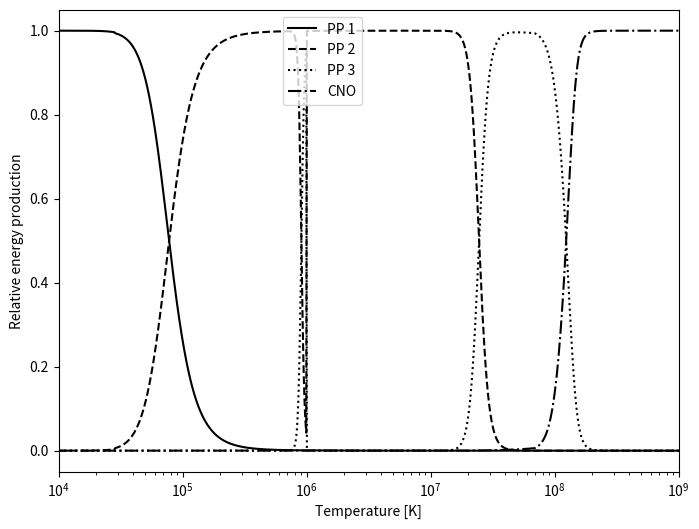

Python code for this plot:
"""
Script simulates the Energy production at the center of a star.
"""
import numpy as np
import matplotlib.pyplot as plt
MASS = {  # u
    "hydrogen_1": 1.007825,
    "helium_3": 3.0160,
    "helium_4": 4.0026,
}


def converted_mass_to_energy(mass_difference):
    """
    applies the mass-energy equivalency principle E=mc^2 to convert mass
    defiency [u] into the corresponding energy [MeV], utilizing a conversion factor for
    atomic mass units to MeV.
    """
    u_to_mev_per_c_squared = 931.4941  # MeV/c^2
    return mass_difference * u_to_mev_per_c_squared  # Mev


def energy_pp0():
    """
    Applies the mass-energy equivalency principle to compute the energy freed
    in the PP 0 chain, where three hydrogen 1 nuclei are converted to a
    single helium 3 nucleus. The annihilation of protons and electrons are
    not included.
    """
    input_mass = 3 * MASS["hydrogen_1"]  # u
    output_mass = MASS["helium_3"]  # u
    converted_mass = input_mass - output_mass  # u
    return converted_mass_to_energy(converted_mass)  # MeV


def energy_pp1():
    """
    Applies the mass-energy equivalency principle to compute the energy freed
    in the PP 1 branch, where two helium 3 nuclei fuse, forming helium 4 and
    two hydrogen 1 nuclei. Energy also includes the energy produced by
    2 iterations of PP0 because we require two helium 3 nuclei.
    """
    input_mass = 2 * MASS["helium_3"]  # u
    output_mass = MASS["helium_4"] + 2 * MASS["hydrogen_1"]  # u
    converted_mass = input_mass - output_mass  # u
    return converted_mass_to_energy(converted_mass) + 2 * energy_pp0()  # MeV


def energy_pp2_pp3():
    """
    Applies the mass-energy equivalency principle to compute the energy freed
    in the PP 2 and 3 branches, where through three and four steps
    respectively, helium 3, helium 4 and hydrogen 1 form two helium 4 nuclei.
    Energy produced by PP0 is also included due to helium 3 nucleon required.
    """
    input_mass = MASS["helium_3"] + MASS["helium_4"] + MASS["hydrogen_1"]  # u
    output_mass = 2 * MASS["helium_4"]  # u
    converted_mass = input_mass - output_mass  # u
    return converted_mass_to_energy(converted_mass) + energy_pp0()  # MeV


def energy_cno():
    """
    Applies the mass-energy equivalency principle to compute the energy freed in
    the CNO-cycle, where through 6 steps, 4 hydrogen 1 nuclei form a helium 4
    nucleon.
    """
    input_mass = 4*MASS["hydrogen_1"]
    output_mass = MASS["helium_4"]
    converted_mass = input_mass - output_mass
    return converted_mass_to_energy(converted_mass)

def energies():
    """
    compute the energy gained from mass conversion per iterations for the PP
    chains aswell as for the CNO-cycle. Compares this energy to the energy
    which is lost by neutrinos escaping. Also prints all of this
    """
    neutrino_energy_lost_pp0 = 0.265  # MeV
    neutrino_energy_lost_pp1 = 2 * neutrino_energy_lost_pp0
    neutrino_energy_lost_pp2 = 0.815 + neutrino_energy_lost_pp0  # MeV
    neutrino_energy_lost_pp3 = 6.711 + neutrino_energy_lost_pp0  # MeV
    neutrino_energy_lost_cno = 0.707 + 0.997
    print(
        f"""
PP1:
Energy output: {energy_pp1():.4g}MeV,
lost to neutrino: {neutrino_energy_lost_pp1:.4g}MeV,
percentage of energy lost: {neutrino_energy_lost_pp0/energy_pp0()*1e2:.4g}%.

PP2
Energy output: {energy_pp2_pp3():.4g}MeV,
lost to neutrino: {neutrino_energy_lost_pp2:.4g}MeV,
percentage of energy lost: {neutrino_energy_lost_pp2/energy_pp2_pp3()*1e2:.4g}%.

PP3:
Energy output: {energy_pp2_pp3():.4g}MeV,
lost to neutrino: {neutrino_energy_lost_pp3:.4g}MeV,
percentage of energy lost: {neutrino_energy_lost_pp3/energy_pp2_pp3()*1e2:.4g}%.

CNO:
Energy output: {energy_cno():.4g}MeV,
lost to neutrino: {neutrino_energy_lost_cno:.4g}Mev,
percentage of energy lost: {neutrino_energy_lost_cno/energy_cno()*1e2:.4g}%.
"""
    )


def evaluate(expected, computed, tolerance=1e-5):
    """
    Verifies if computations match their expected value, used exclusively
    by sanity_check() within EnergyProduction.
    """
    error = np.abs(expected - computed)
    error_message = (
        f"expected {expected:.4g}, computed {computed:.4g}, error: {error:.4g}."
    )
    assert error < tolerance, error_message


def convert_cm_to_m_reaction_rate(reaction_rate_cm_avogadro):
    """
    Converts the units of reaction rates from  [reactions*cm^3/s/mole]
    to [reactions*m^3/s]. Applied inside reaction_rate_xx() methods within
    EnergyProduction, where xx denotes which process the reaction rate
    corresponds to.
    """
    avogadros_number = 6.0221e23  # 1/mol
    reaction_rate_cm = reaction_rate_cm_avogadro / \
        avogadros_number  # reactions*cm^3/s
    reaction_rate_m = reaction_rate_cm / 1e6  # reactions*m^3/s
    return reaction_rate_m


class ReactionRate:
    """
    Computes the reaction rate [reactions*m^3/s] for the different fusion
    processes found in the solar core, as part of the Proton Proton chain, in
    addition to the CNO-cycle, as functions of temperature [K] and mass
    density [kg/m^3].
    """

    MEV_TO_JOULE_CONVERSION_FACTOR = 1.6022e-19 * 1e6  # Joule/MeV

    def __init__(self, mass_density=1.62e5, temperature=1.57e7):
        """
        Initializes a ReactionRate object for a given
        The mass density [kg/m^3] and temperature [K].
        """
        self.mass_density = mass_density  # kg/m^3
        self.temperature = temperature  # K
        self.temperature9 = temperature * 1e-9  # 10^9K

    def reaction_rate_pp(self):
        """
        Computes the reaction rate [reactions*m^3/s] for the
        the fusion of hydrogen 1 nuclei, forming deuterium.

        this is the first step within the PP 0 branch.
        """
        reaction_rate_cm_avogadro = (
            4.01e-15
            * self.temperature9 ** (-2 / 3)
            * np.exp(-3.380 * self.temperature9 ** (-1 / 3))
            * (
                1
                + 0.123 * self.temperature9 ** (1 / 3)
                + 1.09 * self.temperature9 ** (2 / 3)
                + 0.938 * self.temperature9
            )
        )
        reaction_rate_m = convert_cm_to_m_reaction_rate(
            reaction_rate_cm_avogadro)
        return reaction_rate_m

    def reaction_rate_33(self):
        """
        Computes the reaction rate [reactions*m^3/s] for the fusion of
        helium 3 nuclei, forming helium 4 and hydrogen 1.
        This is the first and only step within the PP1 branch.
        """
        reaction_rate_cm_avogadro = (
            6.04e10
            * self.temperature9 ** (-2 / 3)
            * np.exp(-12.276 * self.temperature9 ** (-1 / 3))
            * (
                1
                + 0.034 * self.temperature9 ** (1 / 3)
                - 0.522 * self.temperature9 ** (2 / 3)
                - 0.124 * self.temperature9
                + 0.353 * self.temperature9 ** (4 / 3)
                + 0.213 * self.temperature9 ** (5 / 3)
            )
        )
        reaction_rate_m = convert_cm_to_m_reaction_rate(
            reaction_rate_cm_avogadro)
        return reaction_rate_m

    def reaction_rate_34(self):
        """
        Computes the reaction rate [reactions*m^3/s] for the fusion of
        Helium 3 and Helium 4, forming beryllium 7.
        The reaction rate is unscaled, meaning that the computation is wrong
        for conditions where the rate of consumption for helium 3 exceeds the
        rate at which it is produced.
        This is the first step within both the PP2 and PP3 branches.
        """
        temperature9_ = self.temperature9 / (1 + 4.95e-2 * self.temperature9)
        reaction_rate_cm_avogadro = (
            5.61e6
            * temperature9_ ** (5 / 6)
            * self.temperature9 ** (-3 / 2)
            * np.exp(-12.826 * temperature9_ ** (-1 / 3))
        )
        reaction_rate_m = convert_cm_to_m_reaction_rate(
            reaction_rate_cm_avogadro)
        return reaction_rate_m

    def reaction_rate_e7(self):
        """
        Computes the reaction rate [reactions/s/m^3] for the electron capture
        by beryllium 7, forming lithium 7.
        For temperatures below 1M Kelvin, the reaction rate is restricted to
        a known upper limit.
        The reaction rate is unscaled, meaning that the computation is wrong
        for conditions where the rate of consumption for beryllium 7 exceeds
        the rate at which it is produced.
        This is the the second step within the PP2 branch.
        """
        reaction_rate_cm_avogadro = (
            1.34e-10
            * self.temperature9 ** (-1 / 2)
            * (
                1
                - 0.537 * self.temperature9 ** (1 / 3)
                + 3.86 * self.temperature9 ** (2 / 3)
                + 0.0027
                * self.temperature9 ** (-1)
                * np.exp(2.515e-3 * self.temperature9 ** (-1))
            )
        )
        upper_limit_cm_avogadro = 1.57e-7 / self.number_density_electron()
        if self.temperature9 < 1e6*1e-9:
            reaction_rate_m = convert_cm_to_m_reaction_rate(
                upper_limit_cm_avogadro)
            return reaction_rate_m
        reaction_rate_m = convert_cm_to_m_reaction_rate(
            reaction_rate_cm_avogadro)
        return reaction_rate_m

    def reaction_rate_17_(self):
        """
        Computes the reaction rate for [reactions*m^3/s/] the fusion of
        Lithium and hydrogen, forming helium 4.
        The reaction rate is unscaled, meaning that the computation is wrong
        for conditions where the rate of consumption for lithium 7 exceeds
        the rate at which it is produced.
        This is the third and final step within the PP2 branch.
        """
        temperature9__ = self.temperature9 / (1 + 0.759 * self.temperature9)
        reaction_rate_cm_avogadro = (
            1.096e9
            * self.temperature9 ** (-2 / 3)
            * np.exp(-8.472 * self.temperature9 ** (-1 / 3))
            - 4.830e8
            * temperature9__ ** (5 / 6)
            * self.temperature ** (-3 / 2)
            * np.exp(-8.472 * temperature9__ ** (-1 / 3))
            + 1.06e10
            * self.temperature9 ** (-3 / 2)
            * np.exp(-30.442 * self.temperature9 ** (-1))
        )
        reaction_rate_m = convert_cm_to_m_reaction_rate(
            reaction_rate_cm_avogadro)
        return reaction_rate_m

    def reaction_rate_17(self):
        """
        Computes the reaction rate [reactions*m^3/s] for the fusion of
        Beryllium 7 and hydrogen, forming boron 8.
        The reaction rate is unscaled, meaning that the compuatation is wrong
        for conditions where the rate of consumption for beryllium 7 exceeds
        the rate at which it is produced.
        This is the second step of the PP3 branch.
        """
        reaction_rate_cm_avogadro = 3.11e5 * self.temperature9 ** (-2 / 3) * np.exp(
            -10.262 * self.temperature9 ** (-1 / 3)
        ) + 2.53e3 * self.temperature9 ** (-3 / 2) * np.exp(
            -7.306 * self.temperature9 ** (-1)
        )
        reaction_rate_m = convert_cm_to_m_reaction_rate(
            reaction_rate_cm_avogadro)
        return reaction_rate_m

    def reaction_rate_p14(self):
        """
        Computes the reaction rate [reactions*m^3/s] for the fusion of
        nitrogen 14 and hydrogen 1, forming oxygen 15.
        This is the fourth step of the CNO-cycle.
        """
        reaction_rate_cm_avogadro = (
            4.90e7
            * self.temperature9 ** (-2 / 3)
            * np.exp(
                -15.228 *
                self.temperature9 ** (-1 / 3) - 0.092 * self.temperature9**2
            )
            * (
                1
                + 0.027 * self.temperature9 ** (1 / 3)
                - 0.778 * self.temperature9 ** (2 / 3)
                - 0.149 * self.temperature9
                + 0.261 * self.temperature9 ** (4 / 3)
                + 0.127 * self.temperature9 ** (5 / 3)
            )
            + 2.37e3
            * self.temperature9 ** (-3 / 2)
            * np.exp(-3.011 * self.temperature9 ** (-1))
            + 2.19e4 * np.exp(-12.53 * self.temperature9 ** (-1))
        )
        reaction_rate_m = convert_cm_to_m_reaction_rate(
            reaction_rate_cm_avogadro)
        return reaction_rate_m

    def gamow_peak(self,energy_array):
        """
        ikke peiling enda,
        men energy array har noe med energien til atomene å gjøre, e.g. kinetisk
        gir mening, og cross section. produktet av noe cross ection og reaction rate,
        så idk, noe i den duren.
        
        k is the boltzmann constant (from revised SI)
        """
        k = 1.380649e-23 #J/K 
        pi = 3.1416 
        lambda_exponent = (
            - energy_array / k / self.temperature
        )
        cross_section_exponent = (
            
        )

class ReactionRatePerUnitMass(ReactionRate):
    """
    Computes the reaction rate per unit mass [reactions/kg/s] for the
    different fusion  processes found in the solar core, as part of the Proton
    Proton chain, in addition to the CNO-cycle, as functions of temperature
    [K] and mass density [kg/m^3].
    """

    ATOMIC_MASS_UNIT = 1.6605e-27  # kg
    MASS_FRACTIONS = {
        "hydrogen_1": 0.7,
        "helium_3": 1e-10,
        "helium_4": 0.29,
        "lithium_7": 1e-7,
        "beryllium_7": 1e-7,
        "nitrogen_14": 1e-11,
    }

    def __init__(self, mass_density=162000, temperature=15700000):
        """
        Initializes a ReactionRatePerUnitMass object for a given mass density
        [kg/m^3] and a given temperature [K].
        """
        super().__init__(mass_density, temperature)

    def number_density(self, atom_isotope):
        """
        atom_isotope must take the form "[atom]_[nucleon count]" e.g.
        "hydrogen_1", and is limited to those found as keys in the key
        pairs that live in the mass_fraction dictionary, otherwise throws
        an assertion error.
        """
        error_message = f"{atom_isotope=} not found in {self.MASS_FRACTIONS.keys()=}"
        assert atom_isotope in self.MASS_FRACTIONS.keys(), error_message
        nucleon_count = atom_isotope.split("_")[1]
        nucleon_count = int(nucleon_count)
        nucleus_mass = nucleon_count * self.ATOMIC_MASS_UNIT
        return self.mass_density * self.MASS_FRACTIONS[atom_isotope] / nucleus_mass

    def number_density_electron(self):
        """
        Computes the total number density of electrons.
        Each element is assumed each element fully ionized.
        """
        return np.sum(
            [
                self.number_density("hydrogen_1"),
                1 * self.number_density("helium_3"),
                2 * self.number_density("helium_4"),
                3 * self.number_density("lithium_7"),
                4 * self.number_density("beryllium_7"),
                7 * self.number_density("nitrogen_14"),
            ]
        )

    def scale_factor_helium_3(self):
        """
        Computes the factor which scales the reaction rate per unit mass for
        helium 3 consuming reactions, i.e. the fusion of helium 3 nuclei,
        aswell as the fusion of helium 3 and helium 4, such that their
        consumption doesn't exceed the rate at which helium 3 is produced by
        the fusion of hydrogen 1 nuclei, aswell as the fusion of hydrogen 1
        and deuterium.
        If consumption exceeds production, returns production/consumption.
        If consumption does not exceed production, returns 1.
        """
        production_helium_3 = self.reaction_rate_per_unit_mass_pp()
        consumption_helium_3 = np.sum(
            [
                2 *
                self.reaction_rate_per_unit_mass_33(apply_scale_factor=False),
                self.reaction_rate_per_unit_mass_34(apply_scale_factor=False),
            ]
        )
        if production_helium_3 < consumption_helium_3:
            return production_helium_3 / consumption_helium_3
        return 1

    def scale_factor_beryllium_7(self):
        """
        Computes the factor which scales the reaction rate per unit mass for
        beryllium 7 consuming reactions, i.e. the electron capture by
        beryllium 7, and the fusion of beryllium 7 and hydrogen 1, such that
        their consumption doesn't exceed the rate at which beryllium 7 is
        produced by the fusion of helium 3 and helium 4.
        If consumption exceeds production, returns production/consumption.
        If consumption does not exceed production, returns 1.
        """
        production_beryllium_7 = self.reaction_rate_per_unit_mass_34()
        consumption_beryllium_7 = np.sum(
            [
                self.reaction_rate_per_unit_mass_e7(apply_scale_factor=False),
                self.reaction_rate_per_unit_mass_17(apply_scale_factor=False),
            ]
        )
        if production_beryllium_7 < consumption_beryllium_7:
            return production_beryllium_7 / consumption_beryllium_7
        return 1

    def scale_factor_lithium_7(self):
        """
        Computes the factor which scales the reaction rate per unit mass for
        the lithium 7 consuming reaction, i.e. the fusion of lithium 7 and
        hydrogen 1, such that it's consumption does not exceed the rate at
        which lithium 7 is produced by the electron capture by beryllium 7.
        If consumption exceeds production, returns production/consumption.
        If consumption does not exceed production, returns 1.
        """
        production_lithium_7 = self.reaction_rate_per_unit_mass_e7(
            apply_scale_factor=True
        )
        consumption_lithium_7 = self.reaction_rate_per_unit_mass_17_(
            apply_scale_factor=False
        )
        if production_lithium_7 < consumption_lithium_7:
            return production_lithium_7 / consumption_lithium_7
        return 1

    def reaction_rate_per_unit_mass_pp(self):
        """
        Computes the reaction rate per unit mass [reactions/s/kg] for the
        fusion of hydrogen 1 nuclei, forming deuterium. 
        this is the first step of the PP chain.
        """
        reaction_rate_per_unit_mass = (
            self.reaction_rate_pp()
            * self.number_density("hydrogen_1") ** 2
            / self.mass_density
            / 2
        )
        return reaction_rate_per_unit_mass

    def reaction_rate_per_unit_mass_33(self, apply_scale_factor=True):
        """
        Computes the reaction rate per unit mass [reactions/s/kg] for the
        fusion of helium 3 nuclei, forming helium 4 and hydrogen 1.
        By default, the reaction rate per unit mass is scaled such that
        the rate of consumption for helium 3 does not exceed the rate at
        which it is produced, but the unscaled rate may also be computed,
        such that the scaling factor itself can be computed too.
        This is the first and only step within the pp 1 branch.
        """
        reaction_rate_per_unit_mass = (
            self.reaction_rate_33()
            * self.number_density("helium_3") ** 2
            / self.mass_density
            / 2
        )
        if apply_scale_factor:
            reaction_rate_per_unit_mass *= self.scale_factor_helium_3()
        return reaction_rate_per_unit_mass

    def reaction_rate_per_unit_mass_34(self, apply_scale_factor=True):
        """
        Computes the reaction rate per unit mass [reactions/s/kg] for the
        fusion of helium 3 and helium 4, forming lithium 6.
        By default, the reaction rate per unit mass is scaled such that the
        rate of consumption for helium 3 does not exceed the rate at which it
        is produced, but the unscaled rate may also be computed, such that the
        scaling factor itself can be computed too.
        this is the first step within the PP 2 and PP 3 branches.
        """
        reaction_rate_per_unit_mass = (
            self.reaction_rate_34()
            * self.number_density("helium_3")
            * self.number_density("helium_4")
            / self.mass_density
        )
        if apply_scale_factor:
            reaction_rate_per_unit_mass *= self.scale_factor_helium_3()
        return reaction_rate_per_unit_mass

    def reaction_rate_per_unit_mass_e7(self, apply_scale_factor=True):
        """
        Computes the reaction rate per unit mass [reactions/s/kg] for the
        electron capture by beryllium 7, forming lithium 7.
        By default, the reaction rate per unit mass is scaled such that the
        rate of consumption for helium 3 does not exceed the rate at which it
        is produced, but the unscaled rate may also be computed, such that the
        scaling factor itself can be computed too.
        This is the second step within the PP 2 branch.
        """
        reaction_rate_per_unit_mass = (
            self.reaction_rate_e7()
            * self.number_density("beryllium_7")
            * self.number_density_electron()
            / self.mass_density
        )
        if apply_scale_factor:
            reaction_rate_per_unit_mass *= self.scale_factor_beryllium_7()
        return reaction_rate_per_unit_mass

    def reaction_rate_per_unit_mass_17_(self, apply_scale_factor=True):
        """
        Computes the reaction rate per unit mass [reactions/s/kg] for the
        fusion of lithium and hydrogen 1, forming helium 4.
        By default, the reaction rate per unit mass is scaled such that the
        rate of consumption for lithium 7 does not exceed the rate at which it
        is produced, but the unscaled rate may also be computed, such that the
        scaling factor itself can be computed too.
        This is the third and final step within the PP 2 branch.
        """
        reaction_rate_per_unit_mass = (
            self.reaction_rate_17_()
            * self.number_density("hydrogen_1")
            * self.number_density("lithium_7")
            / self.mass_density
        )
        if apply_scale_factor:
            reaction_rate_per_unit_mass *= self.scale_factor_lithium_7()
        return reaction_rate_per_unit_mass

    def reaction_rate_per_unit_mass_17(self, apply_scale_factor=True):
        """
        Computes the reaction rate per unit mass [reactions/s/kg] for the
        fusion of hydrogen 1 and Beryllium 7, forming boron 8.
        Assuming near instantaneous decay of boron 8, forming beryllium 8, and
        the near instantaneous decay of beryllium 8, forming helium 4 nuclei,
        this is also the reaction rate per unit mass for both of these.
        By default, the reaction rate per unit mass is scaled such that the
        rate of consumption for helium 3 does not exceeds the rate at which it
        is procued, but the unscaled rate may also be computed, such that the
        scaling factor itself can be computed too.
        This is the second step within the PP3 branch.
        """
        reaction_rate_per_unit_mass = (
            self.reaction_rate_17()
            * self.number_density("hydrogen_1")
            * self.number_density("beryllium_7")
            / self.mass_density
        )
        if apply_scale_factor:
            reaction_rate_per_unit_mass *= self.scale_factor_beryllium_7()
        return reaction_rate_per_unit_mass

    def reaction_rate_per_unit_mass_p14(self):
        """
        Computes the reaction rate per unit mass [reactions/s/kg] for the
        fusion of hydrogen 1 and nitrogen 14, forming oxygen 15.
        assuming all other reaction rates near instantaneous, this is the
        reaction rate per unit mass for all reactions within the CNO cycle.
        this is the fourth step of the CNO-cycle.
        """
        reaction_rate_per_unit_mass = (
            self.reaction_rate_p14()
            * self.number_density("hydrogen_1")
            * self.number_density("nitrogen_14")
            / self.mass_density
        )
        return reaction_rate_per_unit_mass


class EnergyProduction(ReactionRatePerUnitMass):
    """
    computes the energy production rate for the PP branches, aswell as for the
    CNO-cycle.
    """

    ELECTRON_TO_JOULE_CONVERSION_FACTOR = 1.6022e-19 * 1e6  # Joule/MeV
    RELEASED_ENERGY_PP = 1.177 * ELECTRON_TO_JOULE_CONVERSION_FACTOR
    RELEASED_ENERGY_PD = 5.494 * ELECTRON_TO_JOULE_CONVERSION_FACTOR
    RELEASED_ENERGY_33 = 12.860 * ELECTRON_TO_JOULE_CONVERSION_FACTOR
    RELEASED_ENERGY_34 = 1.586 * ELECTRON_TO_JOULE_CONVERSION_FACTOR
    RELEASED_ENERGY_E7 = 0.049 * ELECTRON_TO_JOULE_CONVERSION_FACTOR
    RELEASED_ENERGY_17_ = 17.346 * ELECTRON_TO_JOULE_CONVERSION_FACTOR
    RELEASED_ENERGY_17 = 0.137 * ELECTRON_TO_JOULE_CONVERSION_FACTOR
    RELEASED_ENERGY_8 = 8.367 * ELECTRON_TO_JOULE_CONVERSION_FACTOR
    RELEASED_ENERGY_8_ = 2.995 * ELECTRON_TO_JOULE_CONVERSION_FACTOR
    RELEASED_ENERGY_P12 = 1.944 * ELECTRON_TO_JOULE_CONVERSION_FACTOR
    RELEASED_ENERGY_13 = 1.513 * ELECTRON_TO_JOULE_CONVERSION_FACTOR
    RELEASED_ENERGY_P13 = 7.551 * ELECTRON_TO_JOULE_CONVERSION_FACTOR
    RELEASED_ENERGY_P14 = 7.297 * ELECTRON_TO_JOULE_CONVERSION_FACTOR
    RELEASED_ENERGY_15 = 1.757 * ELECTRON_TO_JOULE_CONVERSION_FACTOR
    RELEASED_ENERGY_P15 = 4.966 * ELECTRON_TO_JOULE_CONVERSION_FACTOR

    def __init__(self, mass_density=162000, temperature=15700000):
        """
        initializes an object of EnergyProduction.
        """
        super().__init__(mass_density, temperature)

    def energy_production_rate_pp_1(self):
        """
        Computes the energy production rate for the PP 1 branch.
        
        The fusion of a proton and deuterium is nearly instantaneous. As such,
        it's reaction rate per unit mass is limited to, and therefore the same
        as the reaction rate per unit mass for the fusion of hydrogen 1 nuclei.

        For every iteration of the PP 1 branch, there are 2 iterations of PP 0
        hence the factor 2r_33 for the released energy by PP 0.
        
        """
        return (
            (self.RELEASED_ENERGY_PP + self.RELEASED_ENERGY_PD)
            * self.reaction_rate_per_unit_mass_33() * 2
            + self.RELEASED_ENERGY_33 * self.reaction_rate_per_unit_mass_33()
        )

    def energy_production_rate_pp_2(self):
        """
        Computes the energy production rate for the PP 2 branch.

        The fusion of a proton and deuterium is nearly instantaneous. As such,
        it's reaction rate per unit mass is limited to, and therefore the same
        as the reaction rate per unit mass for the fusion of hydrogen 1 nuclei.

        For the energy production rate for the PP 2 + PP 3, the contribution
        from the fusion of protons, aswell as the fusion of protons and 
        deuterium is (Q'_pp + Q'_pd)r_34. The contribution from the fusion of
        helium 3 and helium 4 is Q'_34*r_34.
        
        The contributions are both shared among the PP 2 and PP 3 branches
        through a weighted distribution, adjusting the reaction rates per unit
        mass according to the demand in each branch. for PP 2 we add a factor
        r_e7/(r_e7 + r_17)
        """
        normalizing_factor = 1 / (
                self.reaction_rate_per_unit_mass_e7() 
                + self.reaction_rate_per_unit_mass_17()
            )
        return (
            (self.RELEASED_ENERGY_PP + self.RELEASED_ENERGY_PD)
            * self.reaction_rate_per_unit_mass_34()
            * self.reaction_rate_per_unit_mass_e7()
            * normalizing_factor


            + self.RELEASED_ENERGY_34 * self.reaction_rate_per_unit_mass_34()
            * self.reaction_rate_per_unit_mass_e7()
            * normalizing_factor
            #exclusive to PP 2 so we safe
            + self.RELEASED_ENERGY_E7 * self.reaction_rate_per_unit_mass_e7()
            + self.RELEASED_ENERGY_17_ * self.reaction_rate_per_unit_mass_17_()
        )

    def energy_production_rate_pp_3(self):
        """
        Computes the energy production rate for the PP 3 branch.

        The fusion of a proton and deuterium is nearly instantaneous. As such,
        it's reaction rate per unit mass is limited to, and therefore the same
        as the reaction rate per unit mass for the fusion of hydrogen 1 nuclei.

        For the energy production rate for the PP 2 + PP 3, the contribution
        from the fusion of protons, aswell as the fusion of protons and 
        deuterium is (Q'_pp + Q'_pd)r_34. The contribution from the fusion of
        helium 3 and helium 4 is Q'_34*r_34.

        The contributions are both shared among the PP 2 and PP 3 branches
        through a weighted distribution, adjusting the reaction rates per unit
        mass according to the demand in each branch. for PP 3 we add a factor
        r_17/(r_e7 + r_17) 

        The decay of boron 8, forming beryllium 8, along with the decay of
        beryllium 8, forming 2 helium 4 nuclei are nearly instantaneous. As
        such, their reaction rate per unit mass is  limited to, and therefore
        the same as the reaction rate per unit mass for the fusion of hydrogen
        1 and beryllium 7. 
        """
        normalizing_factor = 1 / (
                self.reaction_rate_per_unit_mass_e7() 
                + self.reaction_rate_per_unit_mass_17()
            )
        
        return (
            (self.RELEASED_ENERGY_PP + self.RELEASED_ENERGY_PD)
            * self.reaction_rate_per_unit_mass_34()
            * self.reaction_rate_per_unit_mass_17()
            * normalizing_factor
            + self.RELEASED_ENERGY_34 * self.reaction_rate_per_unit_mass_34()
            * self.reaction_rate_per_unit_mass_17()
            * normalizing_factor
            + (
                self.RELEASED_ENERGY_17
                + self.RELEASED_ENERGY_8
                + self.RELEASED_ENERGY_8_
            )
            * self.reaction_rate_per_unit_mass_17()
        )

    def energy_production_rate_cno(self):
        """
        Compute the energy production rate for the CNO-cycle.

        The reaction rate per unit mass for all fusions in the CNO-cycle
        except for the fusion of nitrogen 14 and hydrogen 1 are near
        instantaneous. As such, their reaction rate per unit mass is limited
        to, and therefore the same as the reaction rate per unit mass for the
        fusion of nitrogen 14 and hydrogen 1.
        
        """
        return (
            np.sum(
                [
                    self.RELEASED_ENERGY_P12,
                    self.RELEASED_ENERGY_13,
                    self.RELEASED_ENERGY_P13,
                    self.RELEASED_ENERGY_P14,
                    self.RELEASED_ENERGY_15,
                    self.RELEASED_ENERGY_P15
                ]
            )
            * self.reaction_rate_per_unit_mass_p14()
        )

    def total_energy_production_rate(self):
        """
        Compute the total energy production rate in the scope of helium 4
        production.
        """
        return (
            np.sum(
                [
                    self.energy_production_rate_pp_1(),
                    self.energy_production_rate_pp_2(),
                    self.energy_production_rate_pp_3(),
                    self.energy_production_rate_cno()
                ]
            )
        )

    def print_energy_production_rates(self):
        print(
            f"""
Parameters: temperature = {self.temperature:.4g}, mass density = {self.mass_density:.4g}.
Energy production rate for PP 1 branch: {self.energy_production_rate_pp_1():.4g}J
Energy production rate for PP 2 branch: {self.energy_production_rate_pp_2():.4g}J
Energy production rate for PP 3 branch: {self.energy_production_rate_pp_3():.4g}J
Energy production rate for CNO-cycle: {self.energy_production_rate_cno():.4g}J
Total energy production rate: {self.total_energy_production_rate()}
            """
        )

    def compute_energy_production_rate_arrays(self, temperature_array):
        """
        computes a energy production rate matrix of size N x 5, where N is the
        # of temperatures in temperature array argument. this matrix is
        normalized, such that the sum of column elements equal 1.
        """
        temperature_array_size = len(temperature_array)
        data = np.empty((temperature_array_size, 5))
        for i in range(temperature_array_size):
            self.temperature9 = temperature_array[i]*1e-9
            data[i, 0] = self.energy_production_rate_pp_1()
            data[i, 1] = self.energy_production_rate_pp_2()
            data[i, 2] = self.energy_production_rate_pp_3()
            data[i, 3] = self.energy_production_rate_cno()
            data[i, :] /= np.sum(data[i, :])
        return data


class SanityCheck(EnergyProduction):
    """
    Ensures the validity of reaction rates aswell as reaction rates per unit
    mass inside EnergyProduction by comparing their output with known values.
    """

    def __init__(self):
        super().__init__()
        self.sanity_check()

    def _sanity_check_pp(self):
        """
        Computes the energy production rate per unit volume [J/m^3/s] for the
        fusion of hydrogen 1 nuclei, forming deuterium,
        aswell as the fusion of deuterium and hydrogen 3, forming helium 3.
        Useless for computing the energy production rate for PP branches,
        but used within the sanity check.
        """
        return (
            self.reaction_rate_per_unit_mass_pp()
            * (self.RELEASED_ENERGY_PP + self.RELEASED_ENERGY_PD)
            * self.mass_density
        )

    def _sanity_check_33(self):
        """
        Computes the energy production rate per unit volume [J/m^3/s] for the
        fusion of helium 3 nuclei, forming helium 4 and hydrogen 1,
        adjusting the consumption of helium 3 according to the rate at
        which it is produced.
        This is the first and only step within the PP 1 branch.
        """
        return (
            self.reaction_rate_per_unit_mass_33()
            * self.RELEASED_ENERGY_33
            * self.mass_density
        )

    def _sanity_check_34(self):
        """
        Computes energy production rate per unit volume [J/m^3/s] for the
        fusion of helium 3 and helium 4, forming beryllium 7 and hydrogen 1.
        adjusting the consumption of helium 3 according to rate at
        which it is produced.
        This is the first step within the PP 2 and PP 3 branches.
        """
        return (
            self.reaction_rate_per_unit_mass_34()
            * self.RELEASED_ENERGY_34
            * self.mass_density
        )

    def _sanity_check_e7(self):
        """
        Computes the energy production rate per unit volume [J/m^3/s] for the
        decay of beryllium 7, forming lithium 7.
        This is the second step within the PP 2 branch.
        """
        return (
            self.reaction_rate_per_unit_mass_e7()
            * self.RELEASED_ENERGY_E7
            * self.mass_density
        )

    def _sanity_check_17_(self):
        """
        Computes the energy production rate per unit volume [J/m^3/s] for the
        fusion of lithium 7 and hydrogen 1, forming helium 4.
        This is the third and final step within the PP 2 branch.
        """
        return (
            self.reaction_rate_per_unit_mass_17_()
            * self.RELEASED_ENERGY_17_
            * self.mass_density
        )

    def _sanity_check_17(self):
        """
        Computes the energy production rate per unit volume [J/m^3/s] for the
        fusion of beryllium 7 and hydrogen 1, forming boron 8, aswell as the
        near instantaneous decay of boron 8, forming beryllium 9, in addition
        to the the near instantaneous  decay of beryllium 8, forming helium 4
        nuclei, which are steps 2, 3 and 4 of the PP 3 branch, respectively.
        """
        sum_released_energies = np.sum(
            [self.RELEASED_ENERGY_17, self.RELEASED_ENERGY_8, self.RELEASED_ENERGY_8_]
        )
        return (
            self.reaction_rate_per_unit_mass_17()
            * sum_released_energies
            * self.mass_density
        )

    def _sanity_check_p14(self):
        """
        computes the energy production rate per unit volume [J/m^3/s] for the
        entire CNO cycle, gated by the reaction rate per unit mass for the
        fusion of nitrogen 14 and hydrogen 1, as other fusions in the CNO-
        cycle are deemed near instantaneous.
        """
        sum_released_energies = sum(
            [
                self.RELEASED_ENERGY_P12,
                self.RELEASED_ENERGY_13,
                self.RELEASED_ENERGY_P13,
                self.RELEASED_ENERGY_P14,
                self.RELEASED_ENERGY_15,
                self.RELEASED_ENERGY_P15,
            ]
        )
        return (
            self.reaction_rate_per_unit_mass_p14()
            * sum_released_energies
            * self.mass_density
        )

    def sanity_check(self):
        """
        Verifies the computation of the various energy production rates by
        comparing the outputs with their respective known values at a mass
        density of the solar core, and temperatures of that of the solar core,
        aswell as 10^8 Kelvin.
        """
        self.temperature9 = 1.57e7 * 1e-9
        self.mass_density = 1.62e5
        assert (
            self.temperature == 1.57e7
        ), f"expected T = {1.57e7}K, actual T = {self.temperature}K."
        assert (
            self.mass_density == 1.62e5
        ), f"expected rho =  {1.62e5}kg/m^3, actual rho =  {self.mass_density}kg/m^3."

        evaluate(4.04e2, self._sanity_check_pp(), tolerance=1)
        evaluate(8.68e-9, self._sanity_check_33(), tolerance=1e-11)
        evaluate(4.86e-5, self._sanity_check_34(), tolerance=1e-7)
        evaluate(1.49e-6, self._sanity_check_e7(), tolerance=1e-8)
        evaluate(5.29e-4, self._sanity_check_17_(), tolerance=1e-6)
        evaluate(1.63e-6, self._sanity_check_17(), tolerance=1e-8)
        evaluate(9.18e-8, self._sanity_check_p14(), tolerance=1e-10)
        self.temperature9 = 1e8 * 1e-9
        evaluate(7.34e4, self._sanity_check_pp(), 1e2)
        evaluate(1.09, self._sanity_check_33(), 1e-2)
        evaluate(1.74e4, self._sanity_check_34(), 1e2)
        evaluate(1.22e-3, self._sanity_check_e7(), 1e-1)
        evaluate(4.35e-1, self._sanity_check_17_(), 1e-3)
        evaluate(1.26e5, self._sanity_check_17(), 1e3)
        evaluate(3.45e4, self._sanity_check_p14(), 1e2)


energies()
SanityCheck()
energies = EnergyProduction()
energies.print_energy_production_rates()
temperatures = np.logspace(4, 9, 1000)
data = energies.compute_energy_production_rate_arrays(temperatures)
fig, ax = plt.subplots(figsize=(8, 6))
ax.plot(temperatures, data[:, 0], linestyle='-', color='black', label='PP 1')
ax.plot(temperatures, data[:, 1], linestyle='--', color='black', label='PP 2')
ax.plot(temperatures, data[:, 2], linestyle=':', color='black', label='PP 3')
ax.plot(temperatures, data[:, 3], linestyle='-.', color='black', label='CNO')
ax.set_xlabel("Temperature [K]")
ax.set_ylabel("Relative energy production")
ax.set_xscale('log')
# set the x-ticks to follow the log scale
ax.set_xticks([1e4, 1e5, 1e6, 1e7, 1e8, 1e9])
ax.set_xlim(1e4, 1e9)
ax.legend(loc='upper right', bbox_to_anchor=(0.5, 1))
plt.show()
